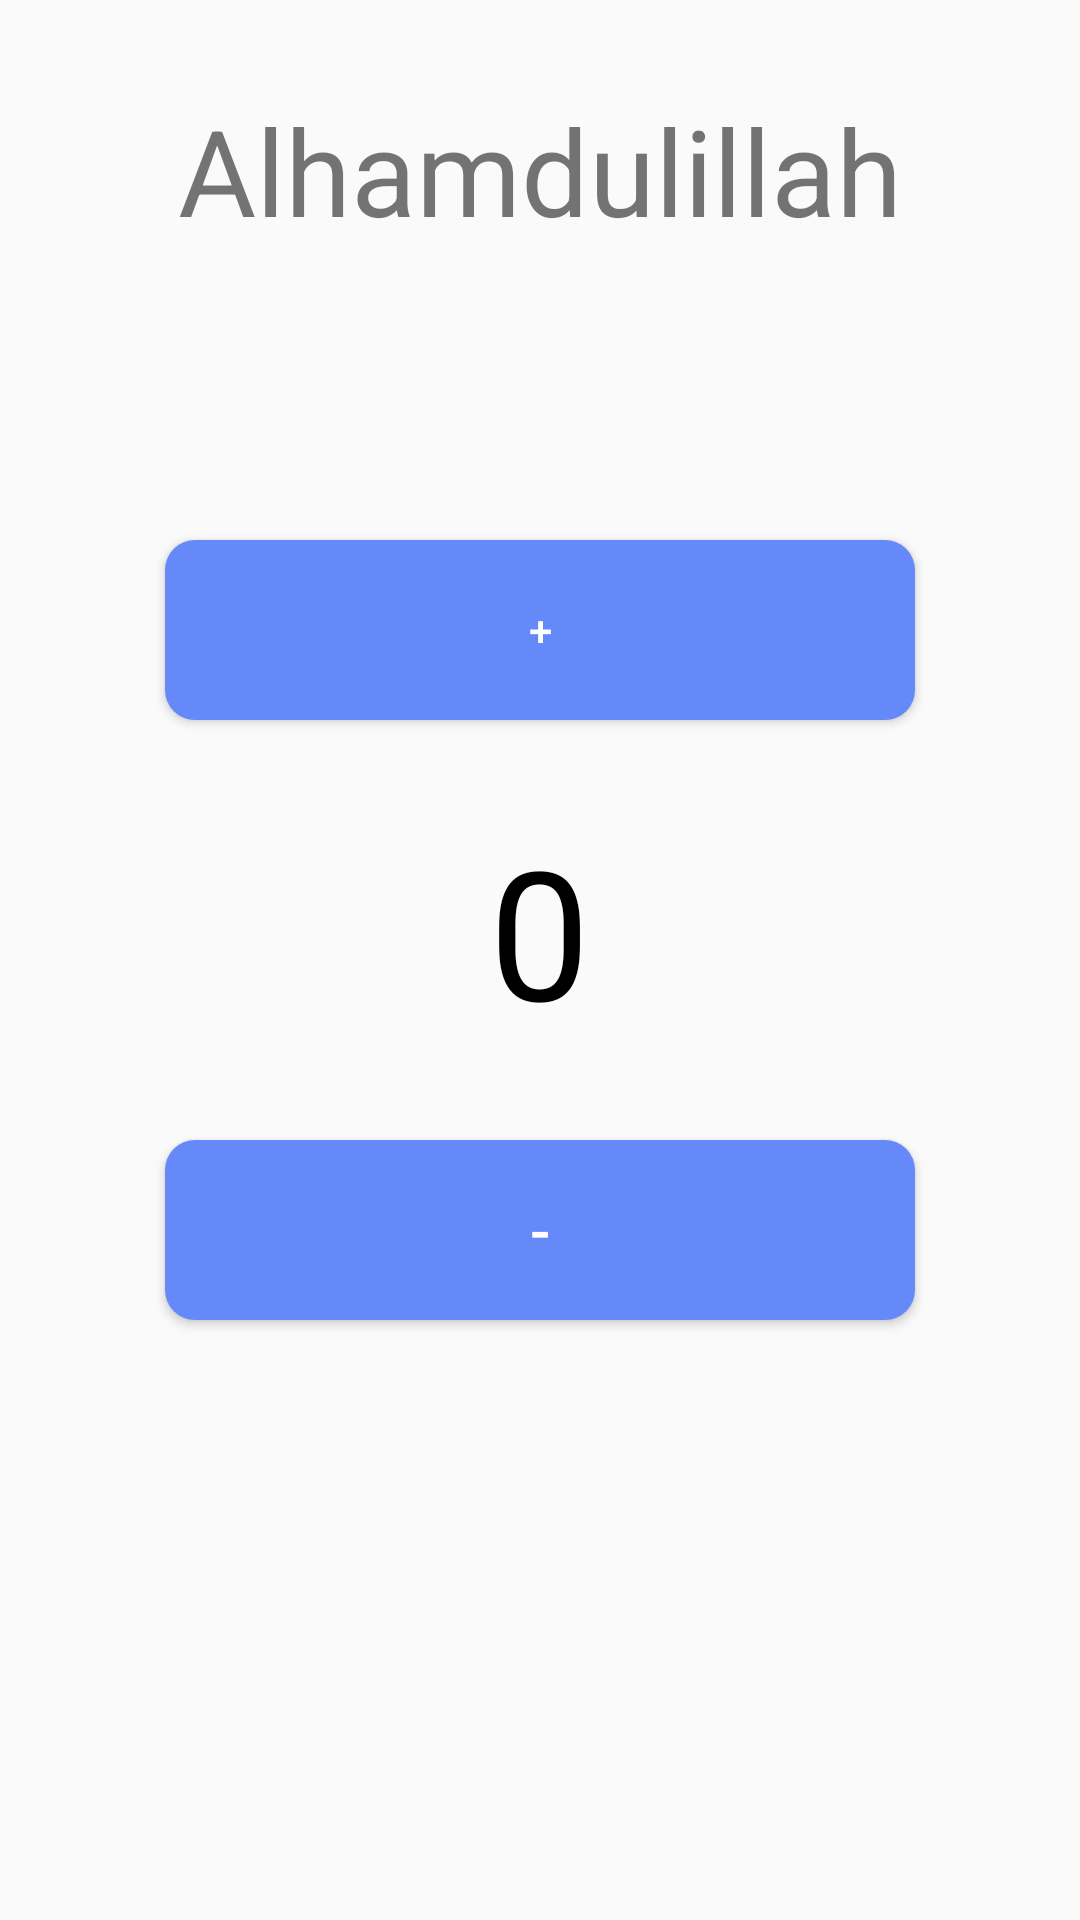

Reconstruct the res/layout file that produces this screen, plus the resources it refers to.
<!-- AndroidManifest.xml: application theme AppTheme -->
<!-- res/layout/activity_numbers.xml -->
<?xml version="1.0" encoding="utf-8"?>
<LinearLayout xmlns:android="http://schemas.android.com/apk/res/android"
    xmlns:tools="http://schemas.android.com/tools"
    android:layout_width="match_parent"
    android:layout_height="match_parent"
    android:paddingBottom="@dimen/activity_vertical_margin"
    android:paddingLeft="@dimen/activity_horizontal_margin"
    android:paddingRight="@dimen/activity_horizontal_margin"
    android:paddingTop="@dimen/activity_vertical_margin"
    android:id="@+id/rootView"
    android:orientation="vertical"
    android:layout_gravity="center"
    tools:context="com.example.android.ProjectPro.NumbersActivity">

    <TextView
        android:id="@+id/final_count"
        android:layout_marginTop="30dp"
        android:layout_width="match_parent"
        android:layout_height="50dp"
        android:layout_gravity="center"
        android:text="Alhamdulillah"
        android:textSize="40dp"
        android:textAlignment="center"
        />

    <Button
        android:layout_width="250dp"
        android:layout_height="60dp"
        android:layout_marginTop="100dp"
        android:onClick="increment"
        android:text="+"
        android:layout_gravity="center"
        android:background="@drawable/custom_button"
        android:textColor="#FFFFFF"
        />

    <TextView
        android:id="@+id/quantity_text_view"
        android:layout_width="wrap_content"
        android:layout_height="wrap_content"
        android:text="0"
        android:textColor="@android:color/background_dark"
        android:textSize="60sp"
        android:layout_marginTop="30dp"
        android:layout_gravity="center"/>

    <Button
        android:layout_width="250dp"
        android:layout_height="60dp"
        android:layout_gravity="center"
        android:layout_marginTop="30dp"
        android:onClick="decrement"
        android:text="-"
        android:textSize="20sp"
        android:background="@drawable/custom_button"
        android:textColor="#FFFFFF"/>
</LinearLayout>
<!-- resources referenced by this layout -->
<resources>
  <!-- drawable custom_button (drawable) -->
  <?xml version="1.0" encoding="utf-8"?>
  <shape xmlns:android="http://schemas.android.com/apk/res/android" android:shape="rectangle">
      <solid android:color="#66F980" />
      <solid android:color="#6689F9" />
      <corners android:radius="10dp"/>
  
  </shape>
  <style name="AppTheme" parent="Theme.AppCompat.Light.DarkActionBar">
          <item name="colorPrimary">@color/primary_color</item>
          <item name="colorPrimaryDark">@color/primary_dark_color</item>
      </style>
  <color name="primary_color">#4A312A</color>
  <color name="primary_dark_color">#2F1D1A</color>
</resources>
